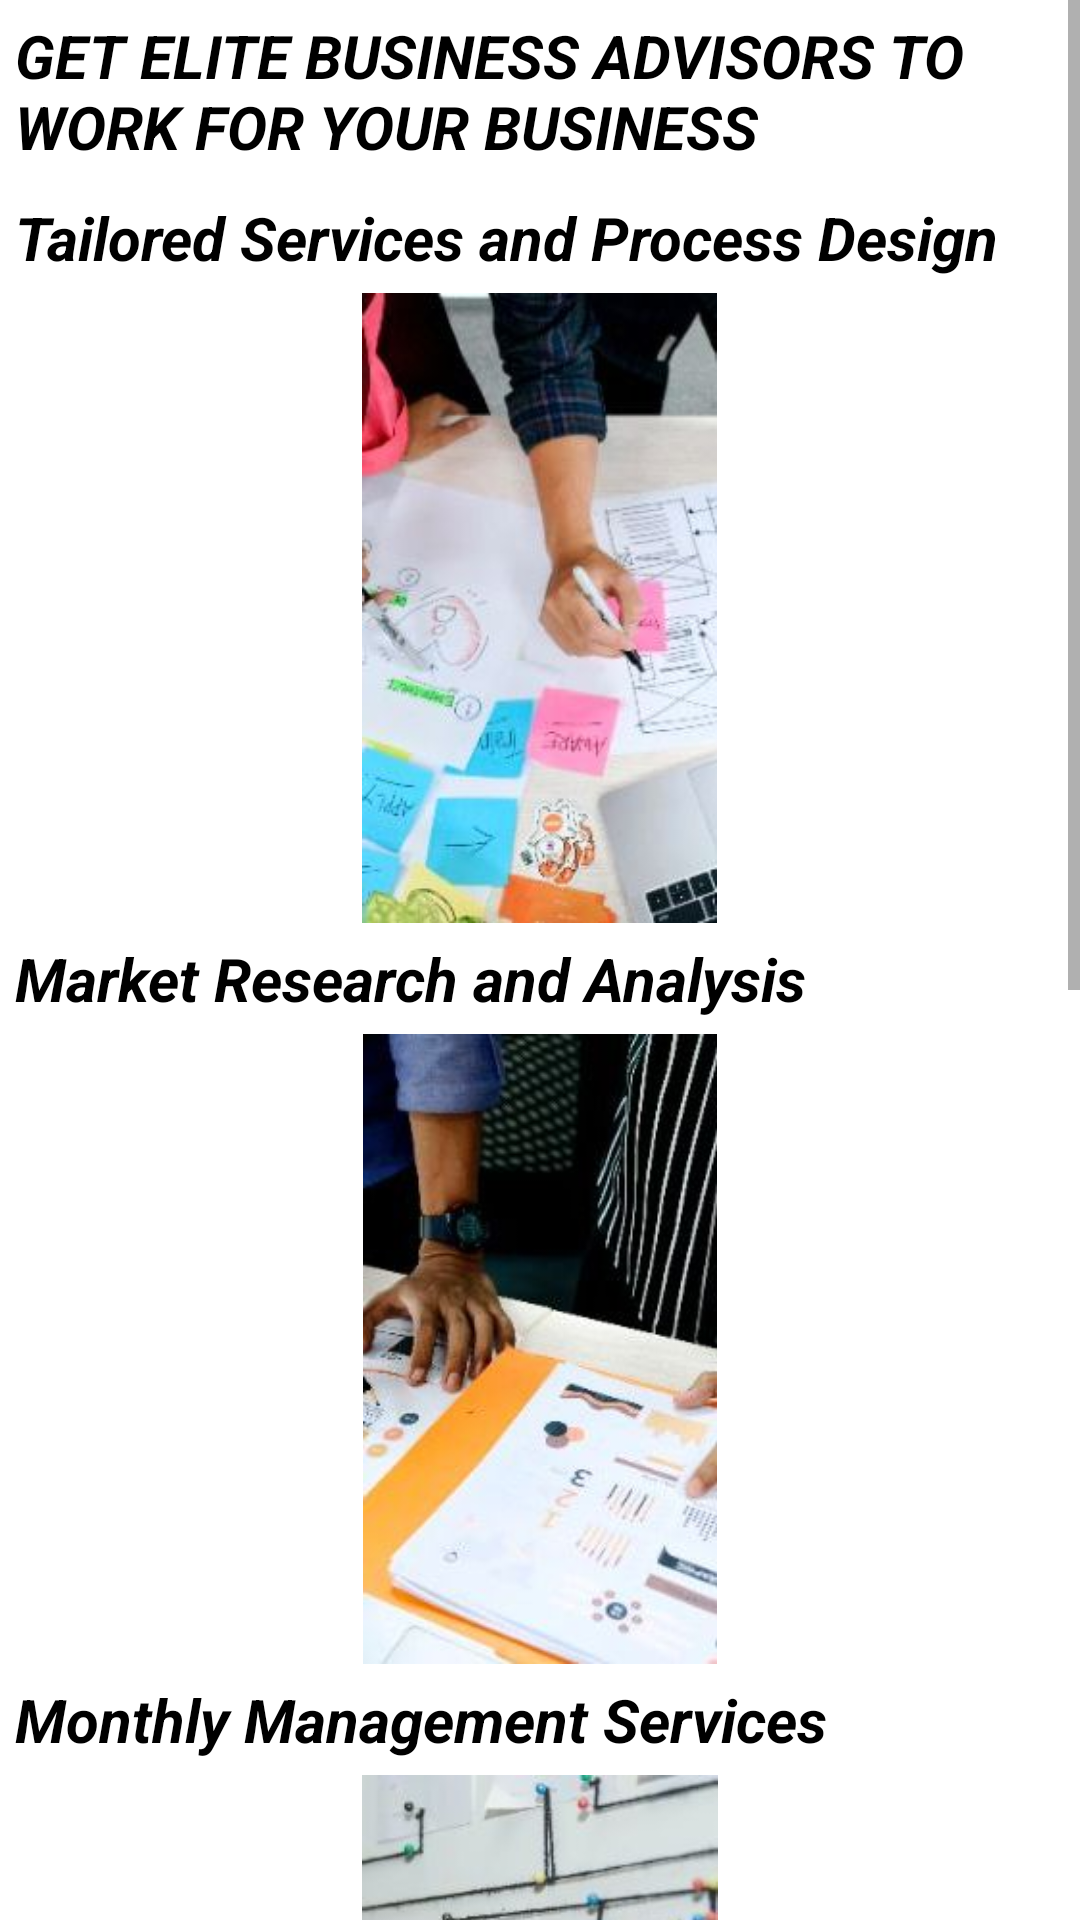

Write the Android layout XML for this screen, with the resource values it uses.
<!-- AndroidManifest.xml: application theme Theme.FirstFour -->
<!-- res/layout/activity_four.xml -->
<?xml version="1.0" encoding="utf-8"?>
<ScrollView xmlns:android="http://schemas.android.com/apk/res/android"
    xmlns:app="http://schemas.android.com/apk/res-auto"
    xmlns:tools="http://schemas.android.com/tools"
    android:layout_width="match_parent"
    android:layout_height="match_parent"
    tools:context=".ActivityFour">

    <LinearLayout
        android:layout_width="match_parent"
        android:layout_height="wrap_content"
        android:orientation="vertical">

        <TextView
            android:layout_width="wrap_content"
            android:layout_height="wrap_content"
            android:textSize="20dp"
            android:padding="5dp"
            android:text="GET ELITE BUSINESS ADVISORS TO WORK FOR YOUR BUSINESS"
            android:textStyle="bold|italic"
            android:textColor="@color/black"
            />
        <TextView
            android:layout_width="wrap_content"
            android:layout_height="wrap_content"
            android:textSize="20dp"
            android:padding="5dp"
            android:text="Tailored Services and Process Design"
            android:textStyle="bold|italic"
            android:textColor="@color/black"
            />


        <ImageView
            android:layout_width="wrap_content"
            android:layout_height="210dp"
            android:layout_gravity="center"
            android:foregroundGravity="center"
            android:src="@drawable/s1"
            />
        <TextView
            android:layout_width="wrap_content"
            android:layout_height="wrap_content"
            android:textSize="20dp"
            android:padding="5dp"
            android:text="Market Research and Analysis"
            android:textStyle="bold|italic"
            android:textColor="@color/black"
            />
        <ImageView
            android:layout_width="wrap_content"
            android:layout_height="210dp"
            android:layout_gravity="center"
            android:foregroundGravity="center"
            android:src="@drawable/s2"


            />
        <TextView
            android:layout_width="wrap_content"
            android:layout_height="wrap_content"
            android:textSize="20dp"
            android:padding="5dp"
            android:text="Monthly Management Services"
            android:textStyle="bold|italic"
            android:textColor="@color/black"
            />
        <ImageView
            android:layout_width="wrap_content"
            android:layout_height="210dp"
            android:layout_gravity="center"
            android:foregroundGravity="center"
            android:src="@drawable/s3"
            />
        <TextView
            android:layout_width="wrap_content"
            android:layout_height="wrap_content"
            android:textSize="20dp"
            android:padding="5dp"
            android:text="Quarterly Management Services"
            android:textStyle="bold|italic"
            android:textColor="@color/black"
            />

        <ImageView
            android:layout_width="wrap_content"
            android:layout_height="210dp"
            android:layout_gravity="center"
            android:foregroundGravity="center"
            android:src="@drawable/s4"
            />
        <TextView
            android:layout_width="wrap_content"
            android:layout_height="wrap_content"
            android:textSize="20dp"
            android:padding="5dp"
            android:text="@string/disco1"
            android:textStyle="bold|italic"
            android:textColor="@color/black"
            />
        <TextView
            android:layout_width="wrap_content"
            android:layout_height="wrap_content"
            android:textSize="20dp"
            android:padding="5dp"
            android:text="@string/disco2"
            android:textStyle="bold|italic"
            android:textColor="@color/black"
            />


    </LinearLayout>


</ScrollView>
<!-- resources referenced by this layout -->
<resources>
  <color name="black">#FF000000</color>
  <!-- drawable s1: jpg bitmap (drawable, 13084 bytes) -->
  <!-- drawable s2: jpg bitmap (drawable, 13888 bytes) -->
  <!-- drawable s3: jpg bitmap (drawable, 9563 bytes) -->
  <!-- drawable s4: jpg bitmap (drawable, 9182 bytes) -->
  <string name="disco1">
          <br>
              We support small enterprises by providing tailored services/ processes
              and managing their annual, quarterly and monthly management activities.
  
          </br>
      </string>
  <string name="disco2">
          <br>
              like goal setting, budgeting, resource planning,hiring, employee management, project reviews, management reporting
  
          </br>
      </string>
  <style name="Theme.FirstFour" parent="Theme.MaterialComponents.Light.NoActionBar">
          
          <item name="colorPrimary">@color/purple_500</item>
          <item name="colorPrimaryVariant">@color/purple_700</item>
          <item name="colorOnPrimary">@color/white</item>
          
          <item name="colorSecondary">@color/teal_200</item>
          <item name="colorSecondaryVariant">@color/teal_700</item>
          <item name="colorOnSecondary">@color/black</item>
          
          <item name="android:statusBarColor" tools:targetApi="l">?attr/colorPrimaryVariant</item>
          
      </style>
  <color name="purple_500">#FF6200EE</color>
  <color name="purple_700">#FF3700B3</color>
  <color name="white">#FFFFFFFF</color>
  <color name="teal_200">#FF03DAC5</color>
  <color name="teal_700">#FF018786</color>
</resources>
